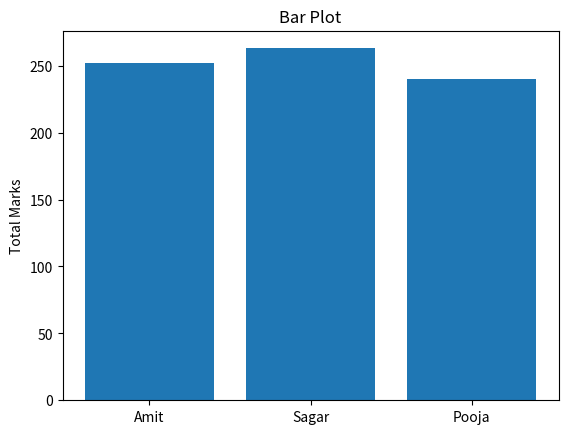

Python code for this plot:
import pandas as pd
import numpy as np
import matplotlib.pyplot as plt

def main():
    data={
        'Name':['Amit','Sagar','Pooja'],
        'Math':[85,90,78],
        'Science':[92,88,80],
        'English':[75,85,82]
        }
    df=pd.DataFrame(data)
    df['Total']=df['Math']+df['Science']+df['English']
    
    plt.bar(df['Name'],df['Total'])
    plt.xlabel=("Students name")
    plt.ylabel("Total Marks")
    plt.title("Bar Plot")
    plt.show()
   
if __name__=="__main__":
    main()